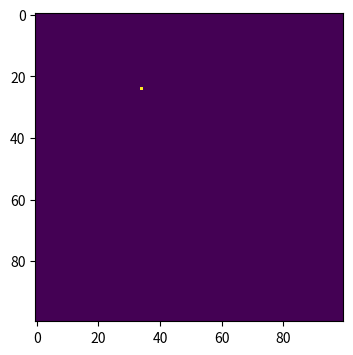
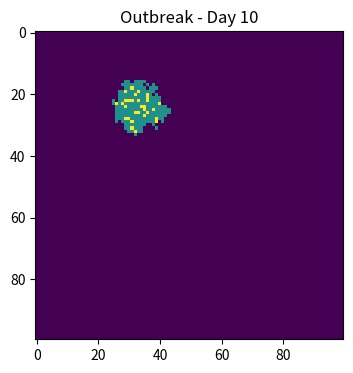
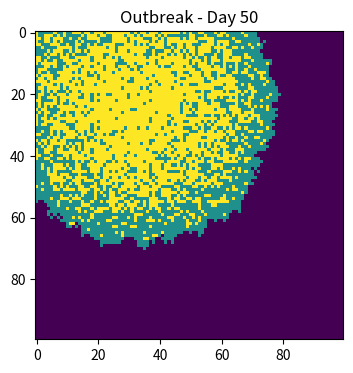
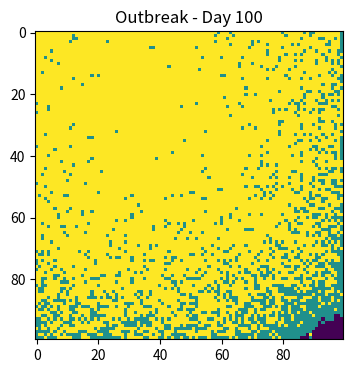

Source code (Python) for these figures, in order:
# ======= 0. import necessary libraries =======
import numpy as np
import matplotlib . pyplot as plt

# ======= 1. make arrays of all suspectible population =======
population = np.zeros((100, 100))   # a 100 * 100 array made of zeros

# ======= 2. choose a random point for outbreak =======
outbreak = np.random.choice(range(100), 2)
population[outbreak[0], outbreak[1]] = 1

# ======= 3. heat map =======
plt.figure(figsize = (6, 4), dpi = 150)
plt.imshow(population, cmap = "viridis", interpolation="nearest")
plt.show()

# ======= 4. set up the model parameters =======
N = 10000
I = 1
R = 0
S = N - I - R
beta = 0.3
gamma = 0.05

# ====== 5. create arrays for each variables =======
S_list = [S]
I_list = [I]
R_list = [R]

# ======= 6. loop over 100 time points =======
for day in range(100):
    # find infected points
    infectedIndex = np.where(population==1)
    # loop through all infected points
    for i in range(len(infectedIndex[0])):
        # get x, y coordinates for each point
        x = infectedIndex[0][i]
        y = infectedIndex[1][i]
        # infect each neighbour with probability beta
        # infect all 8 neighbours (this is a bit finicky, is there a better way?):
        for xNeighbour in range(x-1,x+2):
            for yNeighbour in range(y-1,y+2):
                # don't infect yourself! (Is this strictly necessary?)
                if (xNeighbour,yNeighbour) != (x,y):
                    # make sure I don't fall off an edge
                    if xNeighbour != -1 and yNeighbour != -1 and xNeighbour!=100 and yNeighbour!=100:
                        # only infect neighbours that are not already infected!
                        if population[xNeighbour,yNeighbour]==0:
                            population[xNeighbour,yNeighbour]=np.random.choice(range(2),1,p=[1-beta,beta])[0]
        # ======= 7. recovery =======
        # The currently infected individual has a probability (gamma) to recover (State 2)
        if np.random.choice([0, 1], p=[1-gamma, gamma]) == 1:
            population[x, y] = 2
    
    # ======= 8. plotting the outcome ===
    # We plot at days 10, 50, and 100 (which correspond to index 9, 49, and 99 in a 0-indexed loop)
    if day in [9, 49, 99]:
        plt.figure(figsize=(6, 4), dpi=150)
        # vmin and vmax lock the color scale so 0=purple, 1=blue-green, 2=yellow
        plt.imshow(population, cmap="viridis", interpolation="nearest", vmin=0, vmax=2)
        plt.title(f"Outbreak - Day {day + 1}")
        plt.show()
